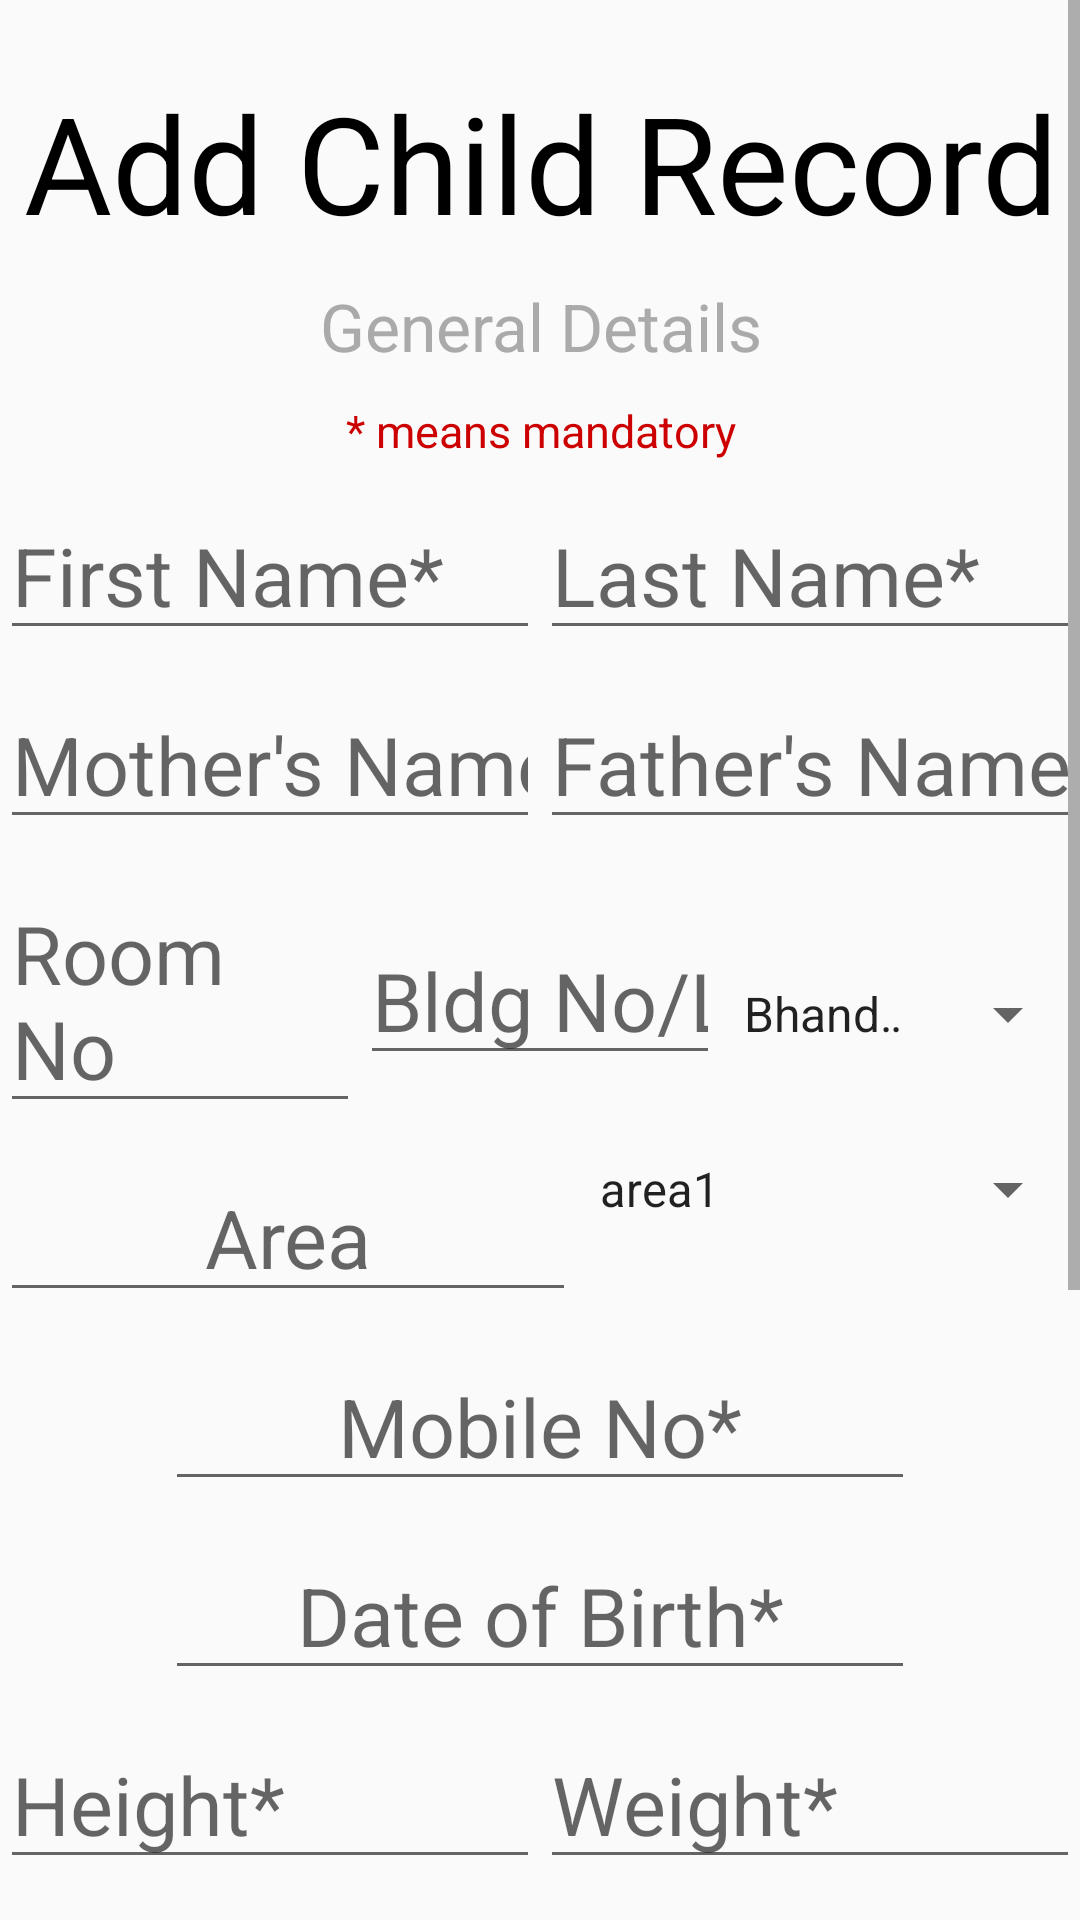

Write the Android layout XML for this screen, with the resource values it uses.
<!-- AndroidManifest.xml: application theme AppTheme -->
<!-- res/layout/underfive_addcr.xml -->
<?xml version="1.0" encoding="utf-8"?>
<ScrollView
    xmlns:android="http://schemas.android.com/apk/res/android"
    xmlns:tools="http://schemas.android.com/tools"
    android:layout_width="match_parent"
    android:layout_height="wrap_content"
    android:fillViewport="true"
    android:id="@+id/underfive_addcr">
    <LinearLayout
        android:layout_width="match_parent"
        android:layout_height="wrap_content"
        tools:context="ayurvihar.somaiya.com.ayurvihar.MainActivity"
        android:orientation="vertical"
        android:layout_marginTop="24dp">
        <TextView
            android:layout_width="match_parent"
            android:layout_height="wrap_content"
            android:textSize="45sp"
            android:text="Add Child Record"
            android:textAlignment="center"
            android:textColor="@android:color/black"/>
        <TextView
            android:layout_width="match_parent"
            android:layout_height="wrap_content"
            android:textSize="22sp"
            android:text="General Details"
            android:textColor="@android:color/darker_gray"
            android:textAlignment="center"
            android:layout_marginTop="10dp"/>
        <TextView
            android:layout_width="match_parent"
            android:layout_height="wrap_content"
            android:textColor="@android:color/holo_red_dark"
            android:textSize="15sp"
            android:text="* means mandatory"
            android:layout_marginTop="10dp"
            android:textAlignment="center" />
        <LinearLayout
            android:layout_width="match_parent"
            android:layout_height="wrap_content"
            android:orientation="horizontal"
            android:weightSum="2"
            android:layout_marginTop="10dp">
            <EditText
                android:layout_width="0dp"
                android:layout_height="match_parent"
                android:layout_weight="1"
                android:id="@+id/Addn1"
                android:textSize="27sp"
                android:hint="First Name*"
                android:focusable="true"
                android:inputType="textCapWords"/>
            <EditText
                android:layout_width="0dp"
                android:layout_height="match_parent"
                android:layout_weight="1"
                android:id="@+id/Addn2"
                android:textSize="27sp"
                android:hint="Last Name*"
                android:inputType="textCapWords"/>
        </LinearLayout>
        <LinearLayout
            android:layout_width="match_parent"
            android:layout_height="wrap_content"
            android:orientation="horizontal"
            android:weightSum="2"
            android:layout_marginTop="10dp">
            <EditText
                android:layout_width="0dp"
                android:layout_height="match_parent"
                android:layout_weight="1"
                android:id="@+id/Addn3"
                android:textSize="27sp"
                android:hint="Mother's Name"
                android:inputType="textCapWords"/>
            <EditText
                android:layout_width="0dp"
                android:layout_height="match_parent"
                android:layout_weight="1"
                android:id="@+id/Addn4"
                android:textSize="27sp"
                android:hint="Father's Name"
                android:inputType="textCapWords"/>
        </LinearLayout>

        <LinearLayout
            android:layout_width="match_parent"
            android:layout_height="wrap_content"
            android:orientation="horizontal"
            android:weightSum="3"
            android:layout_marginTop="10dp">
            <EditText
                android:layout_width="0dp"
                android:layout_height="wrap_content"
                android:layout_weight="1"
                android:id="@+id/Addn5"
                android:hint="Room No"
                android:textSize="27sp"/>
            <EditText
                android:layout_width="0dp"
                android:layout_height="wrap_content"
                android:layout_weight="1"
                android:id="@+id/Addn6"
                android:hint="Bldg No/Line No"
                android:textSize="27sp"
                android:inputType="number"/>
            <Spinner
                android:id="@+id/towns"
                android:layout_height="wrap_content"
                android:layout_width="0dp"
                android:layout_weight="1"
                android:entries="@array/towns"
                android:spinnerMode="dropdown"/>
        </LinearLayout>
        <LinearLayout
            android:layout_width="match_parent"
            android:layout_height="wrap_content"
            android:weightSum="4"
            android:layout_marginTop="10dp">
            <EditText
                android:layout_width="0dp"
                android:layout_height="wrap_content"
                android:layout_weight="3"
                android:textSize="27sp"
                android:id="@+id/Addn7"
                android:hint="Area"
                android:textAlignment="center"/>
            <Spinner
                android:id="@+id/areacode"
                android:layout_width="wrap_content"
                android:layout_height="wrap_content"
                android:layout_gravity="center_horizontal"
                android:entries="@array/areacode"
                android:spinnerMode="dropdown"
                android:layout_weight="1"
                />
        </LinearLayout>
        <EditText
            android:layout_width="250dp"
            android:layout_height="wrap_content"
            android:textSize="27sp"
            android:id="@+id/Addn8"
            android:hint="Mobile No*"
            android:textAlignment="center"
            android:inputType="phone"
            android:layout_gravity="center"
            android:layout_marginTop="10dp"/>

        <EditText
            android:layout_width="250dp"
            android:layout_height="wrap_content"
            android:textSize="27sp"
            android:id="@+id/Addn9"
            android:hint="Date of Birth*"
            android:textAlignment="center"
            android:focusable="false"
            android:layout_gravity="center"
            android:layout_marginTop="10dp"/>

        <LinearLayout
            android:layout_width="match_parent"
            android:layout_height="wrap_content"
            android:orientation="horizontal"
            android:weightSum="2"
            android:layout_marginTop="10dp">
            <EditText
                android:layout_width="0dp"
                android:layout_height="match_parent"
                android:layout_weight="1"
                android:id="@+id/Addn10"
                android:textSize="27sp"
                android:hint="Height*"
                android:focusable="true"
                android:inputType="numberDecimal"/>
            <EditText
                android:layout_width="0dp"
                android:layout_height="match_parent"
                android:layout_weight="1"
                android:id="@+id/Addn11"
                android:textSize="27sp"
                android:hint="Weight*"
                android:inputType="numberDecimal"/>
        </LinearLayout>
        <EditText
            android:layout_width="250dp"
            android:layout_height="wrap_content"
            android:id="@+id/Addn12"
            android:textSize="27sp"
            android:hint="Remarks"
            android:layout_marginTop="10dp"
            android:layout_gravity="center"/>

        <TextView
            android:layout_width="wrap_content"
            android:layout_height="wrap_content"
            android:text="Gender"
            android:textSize="15sp"
            android:layout_gravity="center_horizontal"
            android:layout_marginTop="10dp"/>
        <Spinner
            android:id="@+id/gender"
            android:layout_width="150dp"
            android:layout_height="wrap_content"
            android:layout_gravity="center_horizontal"
            android:entries="@array/gender"
            android:spinnerMode="dropdown"
            android:layout_marginTop="10dp"/>
        <TextView
            android:layout_width="wrap_content"
            android:layout_height="wrap_content"
            android:text="Nic"
            android:textSize="15sp"
            android:layout_gravity="center_horizontal"
            android:layout_marginTop="10dp"/>
        <Spinner
            android:id="@+id/nic"
            android:layout_width="150dp"
            android:layout_height="wrap_content"
            android:entries="@array/nic"
            android:layout_gravity="center_horizontal"
            android:spinnerMode="dropdown"
            android:layout_marginTop="10dp"/>

        <TextView
            android:layout_width="wrap_content"
            android:layout_height="wrap_content"
            android:text="Tracking Status"
            android:textSize="15sp"
            android:layout_gravity="center_horizontal"
            android:layout_marginTop="10dp"/>
        <Spinner
            android:id="@+id/track"
            android:layout_width="150dp"
            android:layout_height="wrap_content"
            android:entries="@array/track"
            android:layout_gravity="center_horizontal"
            android:spinnerMode="dropdown"
            android:layout_marginTop="10dp"/>



        <LinearLayout
            android:layout_width="wrap_content"
            android:layout_height="wrap_content"
            android:orientation="horizontal"
            android:weightSum="2"
            android:layout_gravity="center_horizontal"
            android:layout_marginTop="10dp">
            <Button
                android:layout_width="0dp"
                android:layout_weight="1"
                android:layout_height="wrap_content"
                android:layout_gravity="center_horizontal"
                android:id="@+id/AddRecord"
                android:text="Add Child"
                android:textSize="30sp"/>
            <Button
                android:layout_width="0dp"
                android:layout_weight="1"
                android:layout_height="wrap_content"
                android:layout_gravity="center_horizontal"
                android:id="@+id/Refresh"
                android:text="Refresh"
                android:textSize="30sp"/>

        </LinearLayout>

    </LinearLayout>


</ScrollView>
<!-- resources referenced by this layout -->
<resources>
  <string-array name="areacode">
          <item>area1</item>
          <item>area2</item>
          <item>area3</item>
      </string-array>
  <string-array name="gender">
          <item>Female</item>
          <item>Male</item>
          <item />
      </string-array>
  <string-array name="nic">
          <item>No</item>
          <item>Yes</item>
      </string-array>
  <string-array name="towns">
          <item>Bhandup</item>
          <item>Diva</item>
          <item>Dombivli</item>
          <item>Ghatkopar</item>
          <item>Kalva</item>
          <item>Kalyan</item>
          <item>Kanjurmarg</item>
          <item>Mulund</item>
          <item>Mumbra</item>
          <item>Nahur</item>
          <item>Sion</item>
          <item>Thane</item>
          <item>Vidyavihar</item>
          <item>Vikroli</item>
      </string-array>
  <string-array name="track">
          <item>Not Tracking</item>
          <item>Tracking Non-Somaiya</item>
          <item>Tracking Somaiya</item>
      </string-array>
  <style name="AppTheme" parent="Theme.AppCompat.Light.NoActionBar">
          
          <item name="colorPrimary">@color/colorPrimary</item>
          <item name="colorPrimaryDark">@color/colorPrimaryDark</item>
          <item name="colorAccent">@color/colorAccent</item>
      </style>
  <color name="colorPrimary">#FFF59D</color>
  <color name="colorPrimaryDark">#F9A825</color>
  <color name="colorAccent">#FF6F00</color>
</resources>
